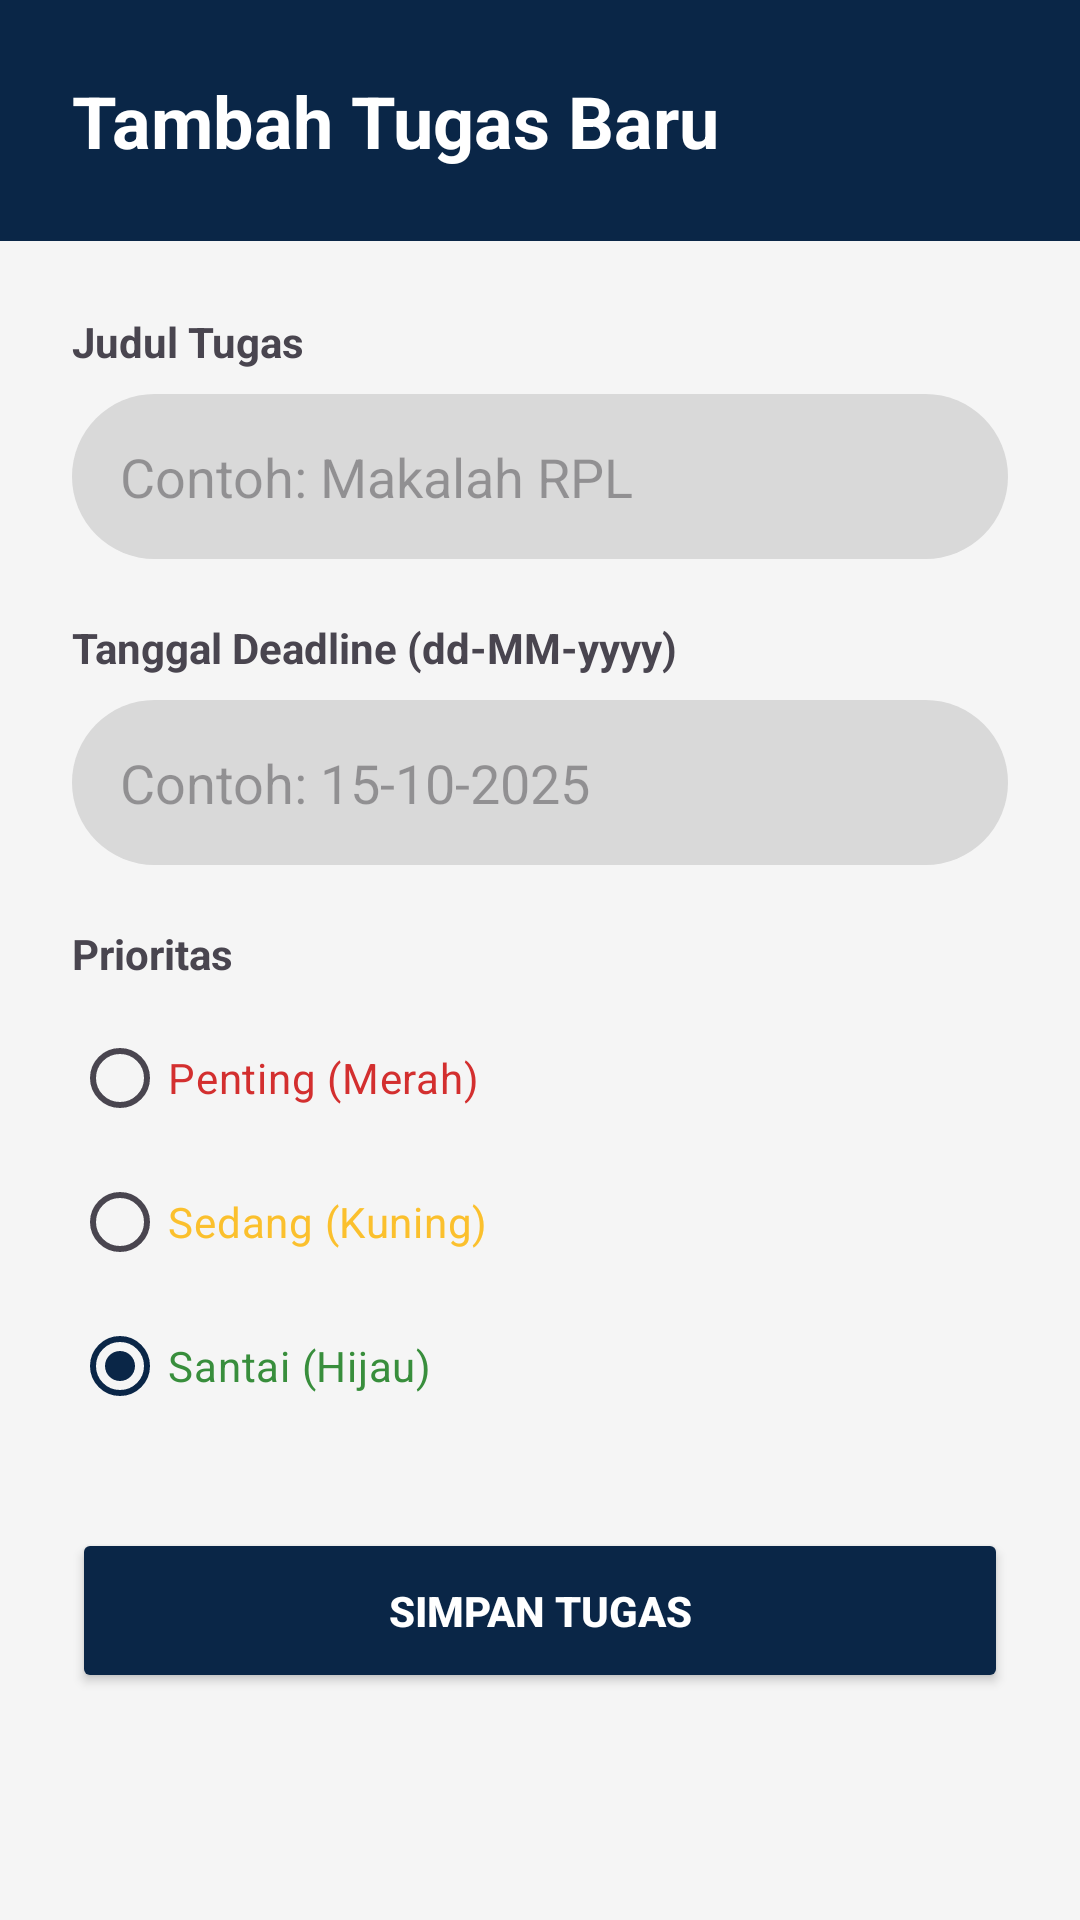

Android layout source for this screen:
<!-- AndroidManifest.xml: application theme Theme.RajinTugas -->
<!-- res/layout/activity_add_task.xml -->
<?xml version="1.0" encoding="utf-8"?>
<LinearLayout xmlns:android="http://schemas.android.com/apk/res/android"
    android:layout_width="match_parent"
    android:layout_height="match_parent"
    android:background="#F5F5F5"
    android:orientation="vertical">

    <LinearLayout
        android:layout_width="match_parent"
        android:layout_height="wrap_content"
        android:background="@color/primary_blue"
        android:padding="24dp"
        android:orientation="vertical">

        <TextView
            android:layout_width="wrap_content"
            android:layout_height="wrap_content"
            android:text="Tambah Tugas Baru"
            android:textColor="@color/white"
            android:textSize="24sp"
            android:textStyle="bold"/>
    </LinearLayout>

    <LinearLayout
        android:layout_width="match_parent"
        android:layout_height="match_parent"
        android:orientation="vertical"
        android:padding="24dp">

        <TextView
            android:layout_width="wrap_content"
            android:layout_height="wrap_content"
            android:text="Judul Tugas"
            android:layout_marginBottom="8dp"
            android:textStyle="bold"/>

        <EditText
            android:id="@+id/etTitle"
            android:layout_width="match_parent"
            android:layout_height="55dp"
            android:background="@drawable/bg_input_rounded"
            android:hint="Contoh: Makalah RPL"
            android:paddingHorizontal="16dp"
            android:layout_marginBottom="20dp"/>

        <TextView
            android:layout_width="wrap_content"
            android:layout_height="wrap_content"
            android:text="Tanggal Deadline (dd-MM-yyyy)"
            android:layout_marginBottom="8dp"
            android:textStyle="bold"/>

        <EditText
            android:id="@+id/etDate"
            android:layout_width="match_parent"
            android:layout_height="55dp"
            android:background="@drawable/bg_input_rounded"
            android:hint="Contoh: 15-10-2025"
            android:inputType="date"
            android:paddingHorizontal="16dp"
            android:layout_marginBottom="20dp"/>

        <TextView
            android:layout_width="wrap_content"
            android:layout_height="wrap_content"
            android:text="Prioritas"
            android:layout_marginBottom="8dp"
            android:textStyle="bold"/>

        <RadioGroup
            android:id="@+id/rgPriority"
            android:layout_width="match_parent"
            android:layout_height="wrap_content"
            android:orientation="vertical"
            android:layout_marginBottom="30dp">

            <RadioButton
                android:id="@+id/rbHigh"
                android:layout_width="wrap_content"
                android:layout_height="wrap_content"
                android:text="Penting (Merah)"
                android:textColor="#D32F2F"/>

            <RadioButton
                android:id="@+id/rbMedium"
                android:layout_width="wrap_content"
                android:layout_height="wrap_content"
                android:text="Sedang (Kuning)"
                android:textColor="#FBC02D"/>

            <RadioButton
                android:id="@+id/rbLow"
                android:layout_width="wrap_content"
                android:layout_height="wrap_content"
                android:checked="true"
                android:text="Santai (Hijau)"
                android:textColor="#388E3C"/>
        </RadioGroup>

        <Button
            android:id="@+id/btnSaveTask"
            android:layout_width="match_parent"
            android:layout_height="55dp"
            android:text="SIMPAN TUGAS"
            android:backgroundTint="@color/primary_blue"
            android:textColor="@color/white"
            android:textStyle="bold"/>

    </LinearLayout>
</LinearLayout>
<!-- resources referenced by this layout -->
<resources>
  <color name="primary_blue">#0A2647</color>
  <color name="white">#FFFFFFFF</color>
  <!-- drawable bg_input_rounded (drawable) -->
  <?xml version="1.0" encoding="utf-8"?>
  <shape xmlns:android="http://schemas.android.com/apk/res/android"
      android:shape="rectangle">
  
      <solid android:color="#D9D9D9" />
  
      <corners android:radius="30dp" />
  
  </shape>
  <style name="Theme.RajinTugas" parent="Theme.Material3.DayNight.NoActionBar">
  
          <item name="colorPrimary">@color/primary_blue</item>
          <item name="colorOnPrimary">@color/white</item>
          <item name="colorPrimaryContainer">@color/primary_blue</item>
          <item name="colorOnPrimaryContainer">@color/white</item>
  
          <item name="android:statusBarColor">@color/white</item>
          <item name="android:windowLightStatusBar">true</item> <item name="android:colorBackground">@color/white</item>
      </style>
</resources>
